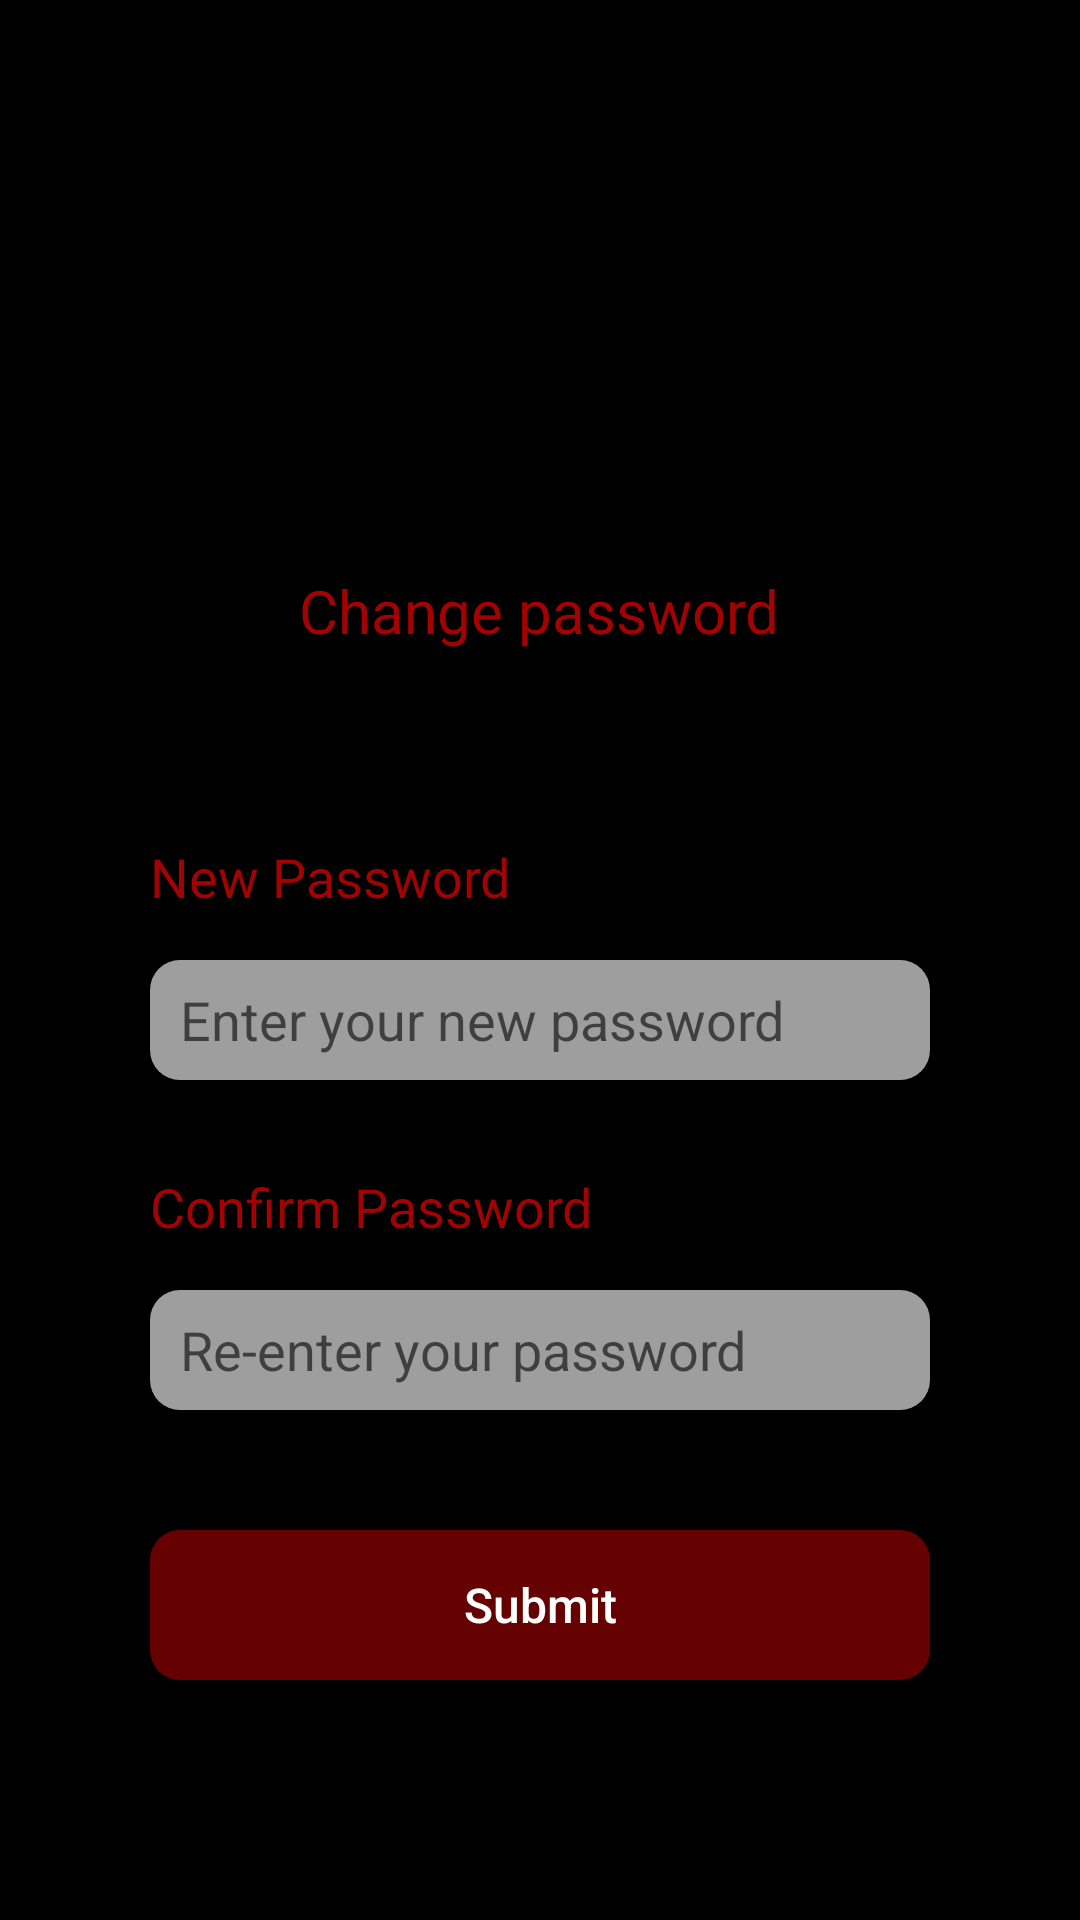

Produce the Android XML layout that renders to this screen, including the resource entries it uses.
<!-- AndroidManifest.xml: application theme Theme.Bikerstudio -->
<!-- res/layout/activity_password.xml -->
<?xml version="1.0" encoding="utf-8"?>
<RelativeLayout xmlns:android="http://schemas.android.com/apk/res/android"
    xmlns:app="http://schemas.android.com/apk/res-auto"
    xmlns:tools="http://schemas.android.com/tools"
    android:layout_width="match_parent"
    android:layout_height="match_parent"
    android:background="@color/black"
    tools:context=".Password">

    <TextView
        android:id="@+id/change"
        android:layout_width="wrap_content"
        android:layout_height="wrap_content"
        android:layout_centerHorizontal="true"
        android:layout_marginTop="190dp"
        android:text="Change password"
        android:textColor="#A30202"
        android:textSize="20dp"
        android:fontFamily="@font/roboto_black" />

    <TextView
        android:layout_width="wrap_content"
        android:layout_height="wrap_content"
        android:layout_marginStart="50dp"
        android:layout_marginTop="280dp"
        android:layout_marginEnd="50dp"
        android:text="New Password"
        android:textColor="#A30202"
        android:textSize="18sp"
        android:fontFamily="@font/roboto_black">

    </TextView>

    <EditText
        android:id="@+id/new_pwd"
        android:layout_width="300dp"
        android:layout_height="40dp"
        android:layout_marginStart="50dp"
        android:layout_marginTop="320dp"
        android:layout_marginEnd="50dp"
        android:background="@drawable/button_design_2"
        android:ems="10"
        android:hint="Enter your new password"
        android:inputType="textPassword"

        android:paddingStart="10dp"
        android:textColor="@color/white"


        >

    </EditText>


    <TextView
        android:layout_width="wrap_content"
        android:layout_height="wrap_content"
        android:layout_marginStart="50dp"
        android:layout_marginTop="390dp"
        android:layout_marginEnd="50dp"
        android:text="Confirm Password"
        android:textColor="#A30202"
        android:textSize="18sp"
        android:fontFamily="@font/roboto_black">

    </TextView>

    <EditText
        android:id="@+id/confirm_pwd"
        android:layout_width="300dp"
        android:layout_height="40dp"
        android:layout_marginStart="50dp"
        android:layout_marginTop="430dp"
        android:layout_marginEnd="50dp"
        android:background="@drawable/button_design_2"

        android:ems="10"
        android:hint="Re-enter your password"
        android:inputType="textPassword"

        android:paddingStart="10dp"
        android:textColor="@color/white"


        >

    </EditText>



    <Button
        android:id="@+id/submit_btn"
        android:layout_width="300dp"
        android:layout_height="50dp"
        android:layout_centerHorizontal="true"
        android:layout_marginStart="50dp"
        android:layout_marginTop="510dp"
        android:layout_marginEnd="50dp"
        android:gravity="center"

        android:background="@drawable/button_design_1"
        android:backgroundTint="#A30202"
        android:text="Submit"
        android:textAllCaps="false"
        android:textColor="@color/white"
        android:textSize="16sp">

    </Button>






</RelativeLayout>
<!-- resources referenced by this layout -->
<resources>
  <color name="black">#FF000000</color>
  <color name="white">#FFFFFFFF</color>
  <!-- drawable button_design_1 (drawable) -->
  <?xml version="1.0" encoding="utf-8"?>
  
  <shape xmlns:android="http://schemas.android.com/apk/res/android"
      android:shape="rectangle">
  
  
  
      <corners android:radius="10dp" />
  
      <solid android:color="#9EFFFFFF"/>
  
  
  </shape>
  <!-- drawable button_design_2 (drawable-v24) -->
  <?xml version="1.0" encoding="utf-8"?>
  
  <shape xmlns:android="http://schemas.android.com/apk/res/android"
      android:shape="rectangle">
  
  
  
      <corners android:radius="10dp" />
  
      <solid android:color="#9EFFFFFF"/>
  
  
  
  </shape>
  <style name="Theme.Bikerstudio" parent="Theme.MaterialComponents.Light.NoActionBar">
          
          <item name="colorPrimary">@color/purple_500</item>
          <item name="colorPrimaryVariant">@color/purple_700</item>
          <item name="colorOnPrimary">@color/white</item>
          
          <item name="colorSecondary">@color/teal_200</item>
          <item name="colorSecondaryVariant">@color/teal_700</item>
          <item name="colorOnSecondary">@color/black</item>
          
          <item name="android:statusBarColor" tools:targetApi="l">?attr/colorPrimaryVariant</item>
          <item name="android:forceDarkAllowed" tools:targetApi="q" tools:ignore="NewApi">false</item>
  
          
      </style>
  <color name="purple_500">#A30202</color>
  <color name="purple_700">#FF000000</color>
  <color name="teal_200">#FF03DAC5</color>
  <color name="teal_700">#FF018786</color>
</resources>
